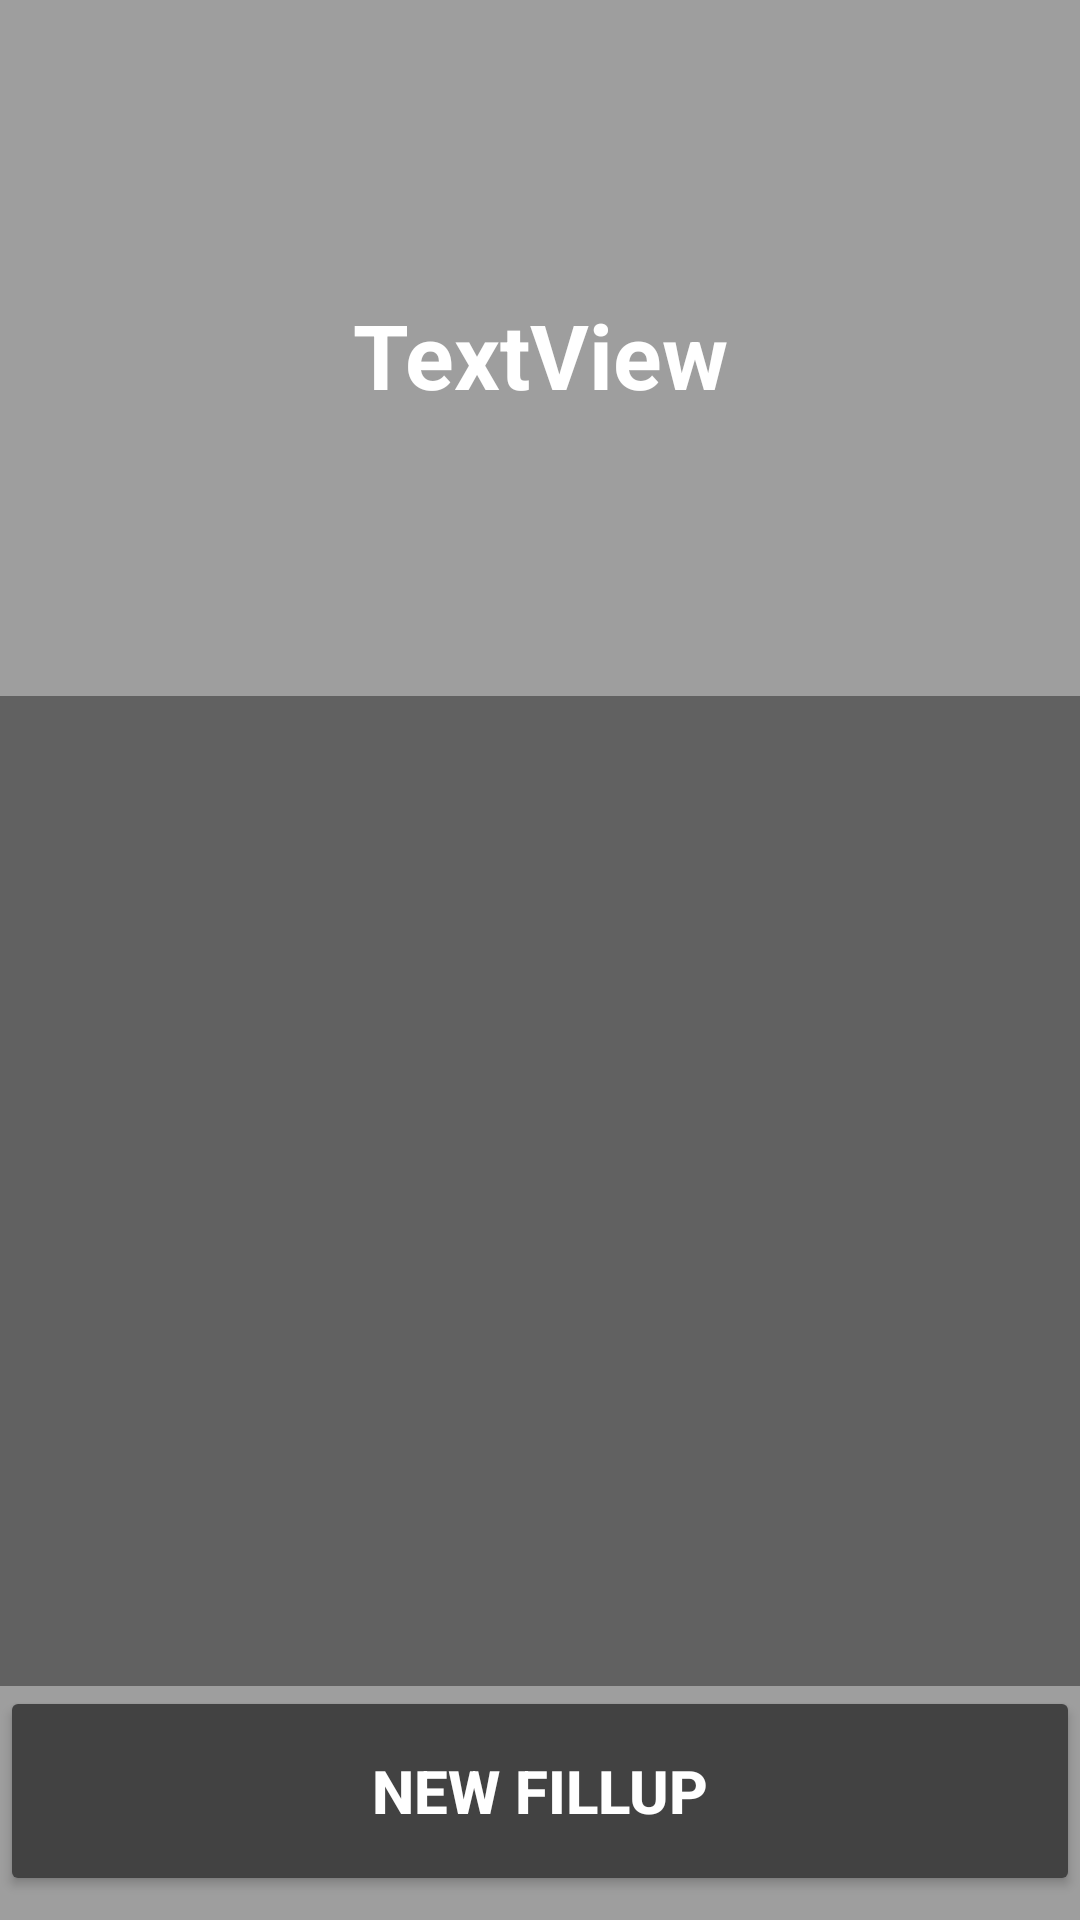

Android layout source for this screen:
<!-- AndroidManifest.xml: application theme Theme.AppCompat.NoActionBar -->
<!-- res/layout/activity_vehicle_painel.xml -->
<?xml version="1.0" encoding="utf-8"?>
<android.support.constraint.ConstraintLayout xmlns:android="http://schemas.android.com/apk/res/android"
    xmlns:app="http://schemas.android.com/apk/res-auto"
    xmlns:tools="http://schemas.android.com/tools"
    android:layout_width="match_parent"
    android:layout_height="match_parent"
    android:background="@color/colorPrimary"
    tools:context="com.bachi.android.fuelconsumption.Vehicle_painel"
    tools:layout_editor_absoluteX="0dp"
    tools:layout_editor_absoluteY="25dp">

    <TextView
        android:id="@+id/tv_vehicle_name"
        android:layout_width="match_parent"
        android:layout_height="36dp"
        android:layout_marginBottom="8dp"
        android:layout_marginEnd="8dp"
        android:layout_marginStart="8dp"
        android:layout_marginTop="8dp"
        android:text="TextView"
        android:textAlignment="center"
        android:textColor="@color/xcolorIcons"
        android:textSize="30sp"
        android:textStyle="bold"
        app:layout_constraintBottom_toTopOf="@+id/list_fillup"
        app:layout_constraintEnd_toEndOf="parent"
        app:layout_constraintStart_toStartOf="parent"
        app:layout_constraintTop_toTopOf="parent"
        tools:layout_constraintBottom_creator="1"
        tools:layout_constraintLeft_creator="1"
        tools:layout_constraintRight_creator="1"
        tools:layout_constraintTop_creator="1" />

    <Button
        android:id="@+id/btn_new_fillup"
        style="@style/Widget.AppCompat.Button.Colored"
        android:layout_width="match_parent"
        android:layout_height="70dp"
        android:layout_marginBottom="8dp"
        android:backgroundTint="@color/colorAccent"
        android:text="New FillUp"
        android:textColor="@color/xcolorIcons"
        android:textSize="20sp"
        android:textStyle="bold"
        app:layout_constraintBottom_toBottomOf="parent"
        app:layout_constraintEnd_toEndOf="parent"
        app:layout_constraintStart_toStartOf="parent"
        tools:layout_constraintBottom_creator="1"
        tools:layout_constraintRight_creator="1" />

    <ListView
        android:id="@+id/list_fillup"
        android:layout_width="match_parent"

        android:layout_height="330dp"
        android:background="@color/colorPrimaryDark"
        android:clickable="false"
        android:elevation="0dp"
        android:fastScrollAlwaysVisible="false"
        android:fastScrollEnabled="false"
        android:isScrollContainer="false"
        android:scrollbarAlwaysDrawHorizontalTrack="false"
        android:scrollingCache="false"
        android:smoothScrollbar="false"
        app:layout_constraintBottom_toTopOf="@+id/btn_new_fillup"
        app:layout_constraintEnd_toEndOf="parent"
        app:layout_constraintHorizontal_bias="1.0"
        app:layout_constraintStart_toStartOf="parent"
        tools:layout_constraintBottom_creator="1"
        tools:layout_constraintLeft_creator="1"
        tools:layout_constraintRight_creator="1"
        tools:listfooter="@android:drawable/alert_dark_frame" />

</android.support.constraint.ConstraintLayout>
<!-- resources referenced by this layout -->
<resources>
  <color name="colorAccent">#424242</color>
  <color name="colorPrimary">#9E9E9E</color>
  <color name="colorPrimaryDark">#616161</color>
  <color name="xcolorIcons">#ffffff</color>
</resources>
